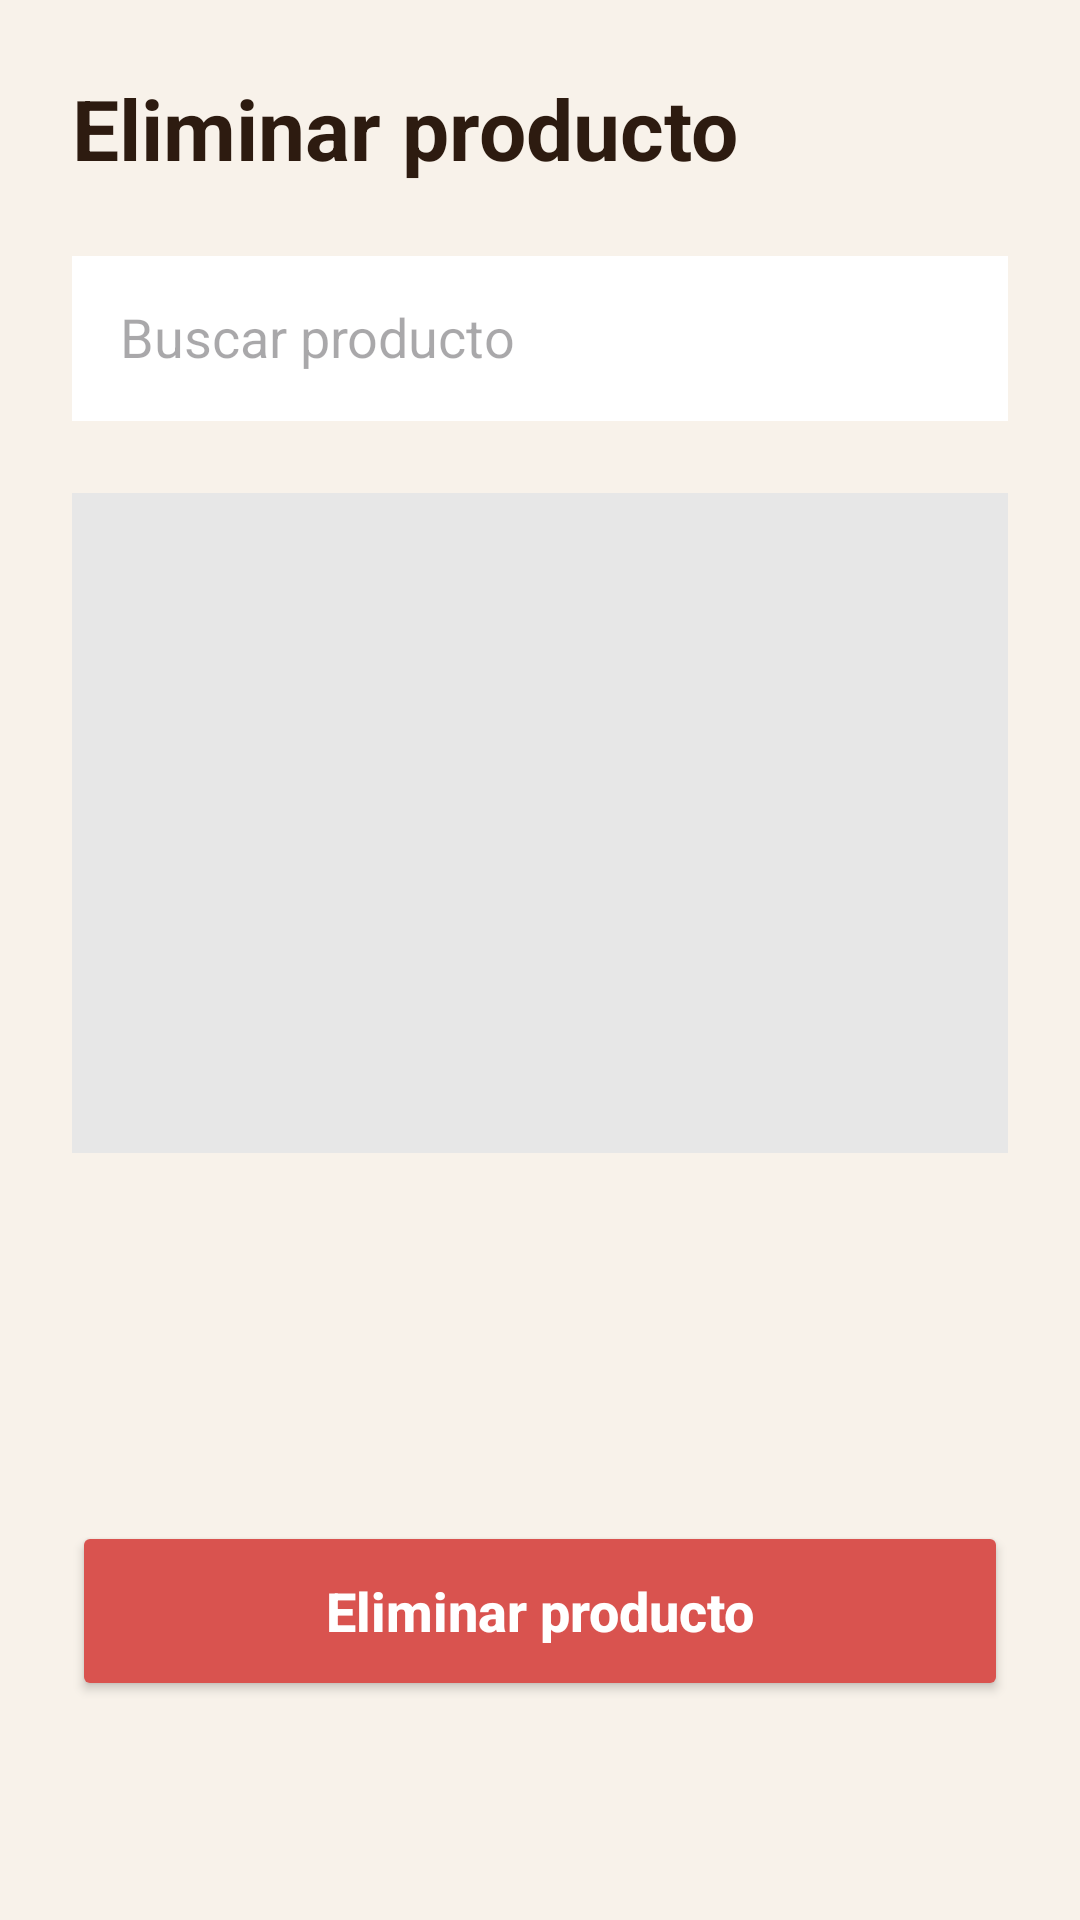

Write the Android layout XML for this screen, with the resource values it uses.
<!-- AndroidManifest.xml: application theme Theme.Pananegria -->
<!-- res/layout/bottomsheet_eliminar_producto.xml -->
<?xml version="1.0" encoding="utf-8"?>
<ScrollView
    xmlns:android="http://schemas.android.com/apk/res/android"
    android:layout_width="match_parent"
    android:layout_height="wrap_content"
    android:background="#F8F2EA">

    <LinearLayout
        android:layout_width="match_parent"
        android:layout_height="wrap_content"
        android:orientation="vertical"
        android:padding="24dp">

        

        <TextView
            android:layout_width="wrap_content"
            android:layout_height="wrap_content"
            android:text="Eliminar producto"
            android:textSize="28sp"
            android:textStyle="bold"
            android:textColor="#2D1B10"
            android:layout_marginBottom="24dp"/>

        

        <AutoCompleteTextView
            android:id="@+id/editBuscarProducto"
            android:layout_width="match_parent"
            android:layout_height="55dp"
            android:hint="Buscar producto"
            android:background="#FFFFFF"
            android:padding="16dp"
            android:layout_marginBottom="24dp"/>

        

        <ImageView
            android:id="@+id/imageProductoEliminar"
            android:layout_width="match_parent"
            android:layout_height="220dp"
            android:scaleType="centerCrop"
            android:background="#E7E7E7"/>

        <TextView
            android:id="@+id/textNombreEliminar"
            android:layout_width="match_parent"
            android:layout_height="wrap_content"
            android:textSize="24sp"
            android:textStyle="bold"
            android:textColor="#2D1B10"
            android:gravity="center"
            android:paddingTop="18dp"/>

        <TextView
            android:id="@+id/textPrecioEliminar"
            android:layout_width="match_parent"
            android:layout_height="wrap_content"
            android:textSize="30sp"
            android:textStyle="bold"
            android:textColor="#D69B1F"
            android:gravity="center"
            android:paddingTop="8dp"
            android:paddingBottom="24dp"/>

        

        <Button
            android:id="@+id/btnConfirmarEliminar"
            android:layout_width="match_parent"
            android:layout_height="60dp"
            android:text="Eliminar producto"
            android:textAllCaps="false"
            android:textSize="18sp"
            android:textStyle="bold"
            android:backgroundTint="#D9534F"
            android:textColor="#FFFFFF"/>

    </LinearLayout>

</ScrollView>
<!-- resources referenced by this layout -->
<resources>
  <style name="Theme.Pananegria" parent="Base.Theme.Pananegria" />
  <style name="Base.Theme.Pananegria" parent="Theme.Material3.Light.NoActionBar">
          
          
      </style>
</resources>
